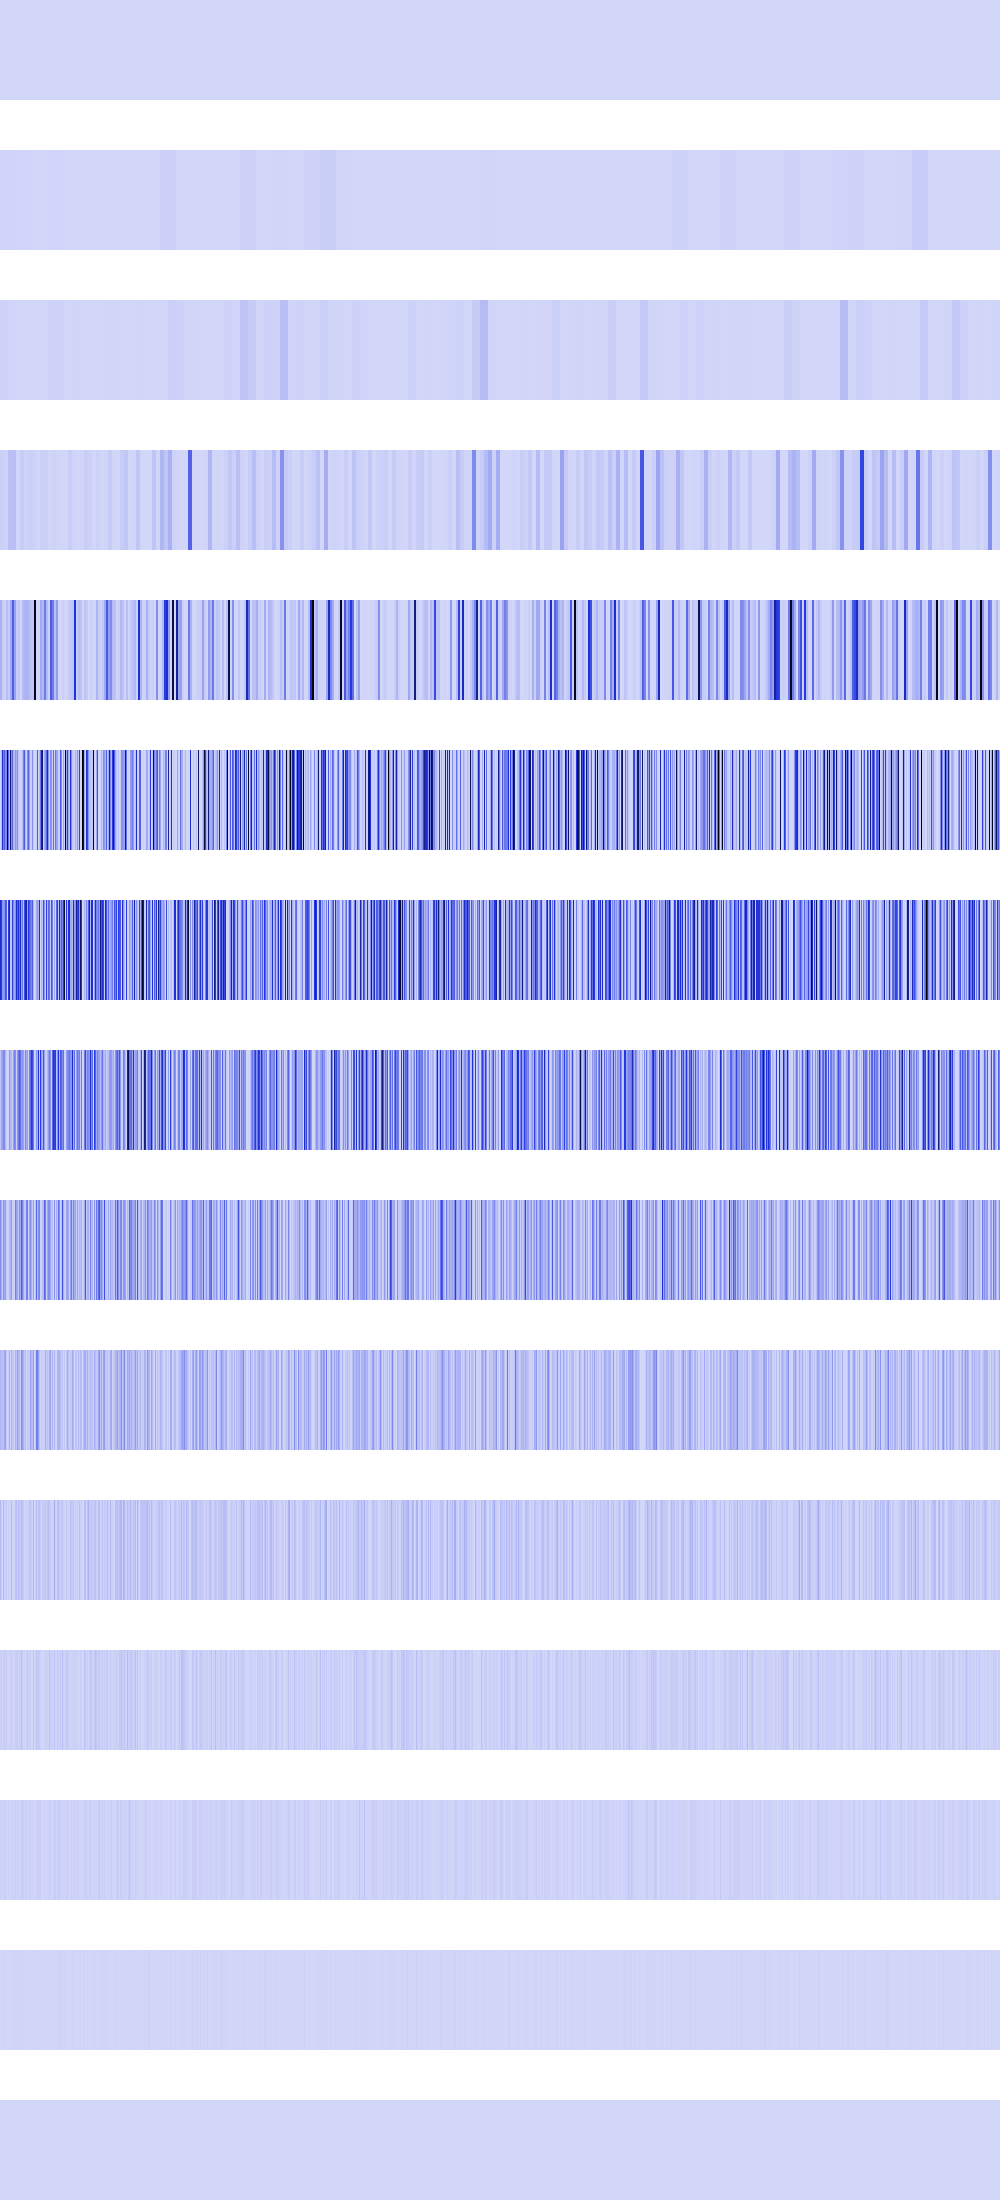

Values plotted in this chart, from the file beside it:
230400, 230400, 230400, 230400, 230400, 230400, 230400, 230400, 230400, 230400, 230400, 230400, 230400, 230400, 230400, 230400, 230400, 230400, 230400, 230400, 230400, 230400, 230400, 230400
5760000, 5760000, 5760000, 5760000, 5760000, 5760000, 5760000, 5760000, 5760000, 5760000, 5760000, 5760000, 5760000, 5760000, 5760000, 5760000, 2214144, 2214144, 2214144, 2214144, 2214144, 2214144, 2214144, 2214144
11182176, 11182176, 11182176, 11182176, 11182176, 11182176, 11182176, 11182176, 2214144, 2214144, 2214144, 2214144, 2214144, 2214144, 2214144, 2214144, 861184, 861184, 861184, 861184, 861184, 861184, 861184, 861184
18662296, 18662296, 18662296, 18662296, 9834496, 9834496, 9834496, 9834496, 66064384, 66064384, 66064384, 66064384, 67633408, 67633408, 67633408, 67633408, 2560000, 2560000, 2560000, 2560000, 32444416, 32444416, 32444416, 32444416
111511968, 111511968, 21233664, 21233664, 11505664, 11505664, 72453840, 72453840, 32444416, 32444416, 131237936, 131237936, 349241344, 349241344, 152569616, 152569616, 23040000, 23040000, 40144896, 40144896, 409600, 409600, 78004224, 78004224
3686400, 71368704, 507510784, 260112384, 344470016, 205520896, 247873536, 1073741824, 312016896, 73547776, 792985600, 209207296, 325727424, 102252544, 62980096, 187580416, 107495424, 198246400, 46022656, 14745600, 6553600, 262144, 92160000, 232013824
525238272, 440008704, 209715200, 163381248, 203194368, 371458048, 347635712, 0, 456261632, 599031808, 42467328, 44859392, 433356800, 204505088, 125960192, 192708608, 558792704, 353435648, 483426304, 291635200, 556859392, 151650304, 272793600, 60588032
47513600, 141819904, 150994944, 228982784, 208207872, 96993280, 21299200, 0, 6553600, 174653440, 84934656, 93650944, 11075584, 157351936, 251920384, 202571776, 14483456, 185729024, 265093120, 357826560, 289275904, 173932544, 194576384, 151322624
222429184, 115867648, 33554432, 200540160, 128057344, 156237824, 42598400, 0, 13107200, 80871424, 102760448, 162660352, 22151168, 29491200, 524288, 258867200, 154796032, 128188416, 43646976, 212336640, 125566976, 354156544, 241827840, 139067392
92536832, 63963136, 67108864, 69730304, 121896960, 157286400, 39059456, 0, 26214400, 111411200, 4194304, 98828288, 44302336, 44302336, 1048576, 111935488, 62128128, 148373504, 87293952, 89128960, 16252928, 214433792, 155451392, 112459776
84410368, 27262976, 0, 84934656, 25690112, 12582912, 40370176, 0, 18874368, 4718592, 8388608, 80216064, 4718592, 2621440, 2097152, 56098816, 73924608, 11534336, 73924608, 44040192, 32505856, 76546048, 59244544, 38273024
17825792, 20971520, 0, 35651584, 17825792, 25165824, 30408704, 0, 4194304, 9437184, 16777216, 26214400, 9437184, 5242880, 4194304, 28311552, 30408704, 23068672, 13631488, 20971520, 14680064, 69206016, 17825792, 9437184
18874368, 8388608, 0, 20971520, 18874368, 16777216, 10485760, 0, 8388608, 2097152, 0, 18874368, 2097152, 10485760, 8388608, 23068672, 10485760, 12582912, 10485760, 8388608, 12582912, 20971520, 35651584, 18874368
4194304, 0, 0, 8388608, 4194304, 0, 4194304, 0, 0, 4194304, 0, 4194304, 4194304, 4194304, 0, 12582912, 4194304, 8388608, 4194304, 0, 8388608, 8388608, 4194304, 4194304
0, 0, 0, 0, 0, 0, 0, 0, 0, 0, 0, 0, 0, 0, 0, 0, 0, 0, 0, 0, 0, 0, 0, 0
